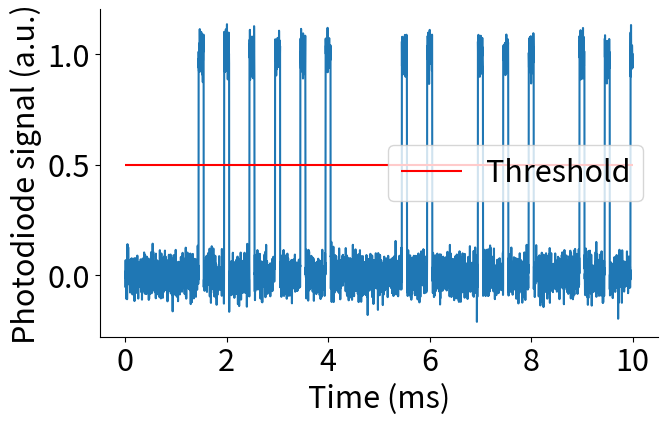
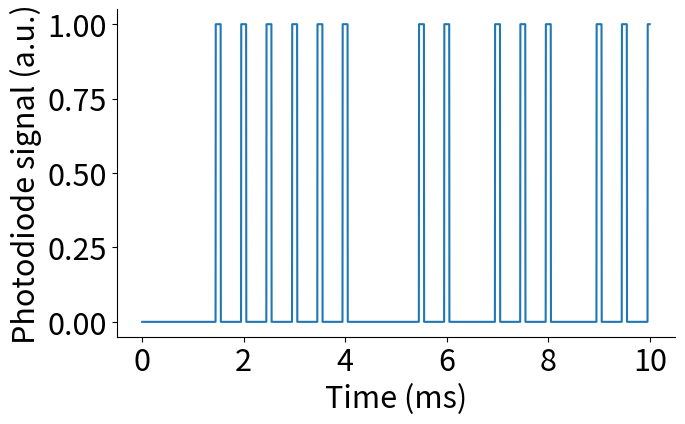
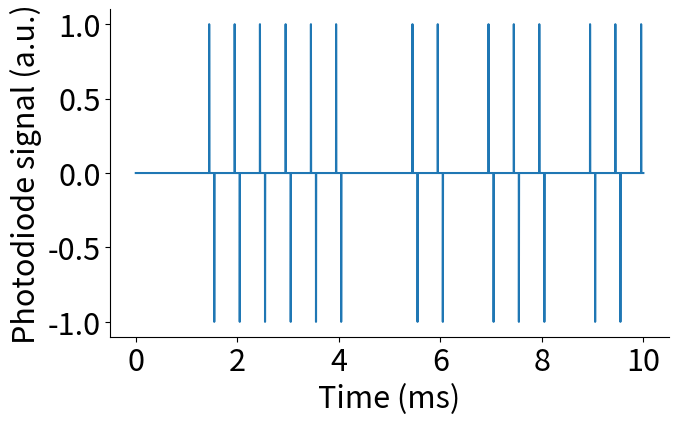
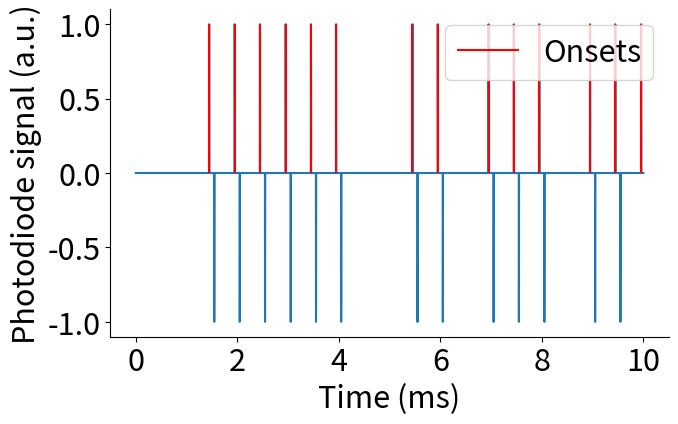
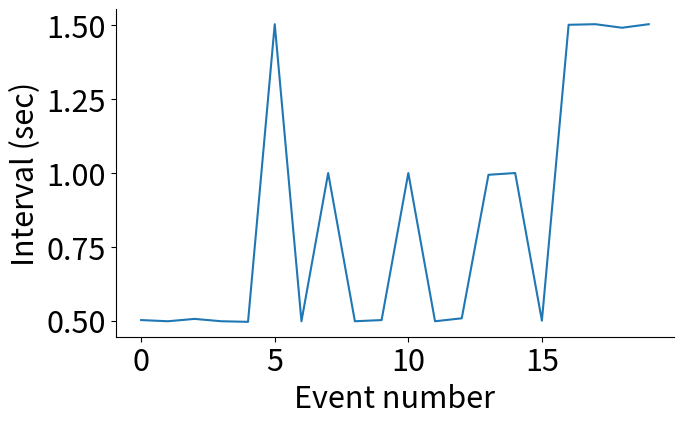
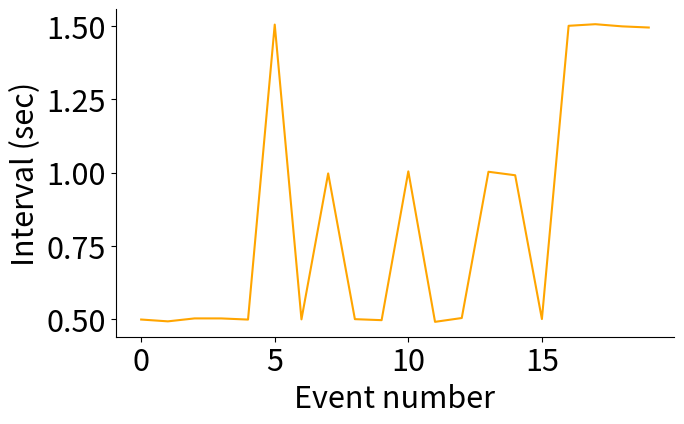
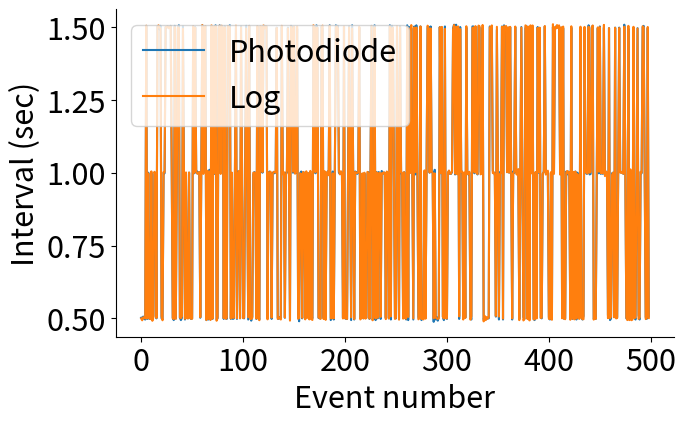
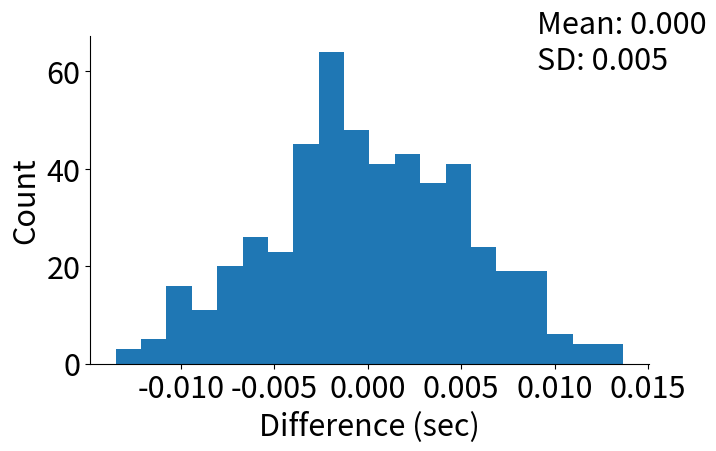

These figures' Python source, in order:
import numpy as np
import matplotlib.pyplot as plt
import matplotlib

# Set Helvetica as the default font:
plt.rcParams["font.family"] = "sans-serif"
plt.rc('font', size=22)  # controls default text sizes
plt.rc('axes', titlesize=22)  # fontsize of the axes title
plt.rc('axes', labelsize=22)  # fontsize of the x and y labels
plt.rc('xtick', labelsize=22)  # fontsize of the tick labels
plt.rc('ytick', labelsize=22)  # fontsize of the tick labels
plt.rc('legend', fontsize=22)  # legend fontsize
plt.rc('figure', titlesize=22)  # fontsize of the fi
figsize = [183/25.4, 108/25.4]
# Create the time vector:
tmin = 0
tmax = 2000
sfreq = 500
times = np.linspace(tmin, tmax, int((tmax - tmin) * sfreq))
n_events = 500

# Generate events that can have one of three different intervals:
intervals = [0.5, 1, 1.5]
event_ts = np.zeros(n_events)
event_ts[0] = np.random.choice(intervals)
for i in range(n_events - 1):
    event_ts[i + 1] = np.random.choice(intervals) + event_ts[i]

# ================================================================
# Generate a photodiode signal:
event_ts_photodiode = event_ts + np.random.normal(0, 0.0025, n_events)

# Convert the photodiode event to stick predictor:
event_photodiode = np.zeros(len(times))
for event in event_ts_photodiode:
    event_photodiode[np.where(times < event)[0][-1]] = 1

# Convolve a box car with the stick predictor:
box_car = np.ones(int(0.1 * sfreq))
event_photodiode = np.convolve(event_photodiode, box_car, mode="same")

# Add some noise:
event_photodiode = event_photodiode + np.random.normal(0, 0.05, len(event_photodiode))

# ================================================================
# Perform framework steps on the photodiode signal:
# 1. Plot the signal:
fig, ax = plt.subplots(figsize=figsize)
# Plot only the first 10 sec of data:
ax.plot(times[:int(10 * sfreq)], event_photodiode[:int(10 * sfreq)])
# Add the threshold:
ax.hlines(0.5, xmin=0, xmax=10, color="red", label="Threshold")
ax.legend()
ax.set_xlabel("Time (ms)")
ax.set_ylabel("Photodiode signal (a.u.)")
# Remove the top and right spines:
ax.spines["top"].set_visible(False)
ax.spines["right"].set_visible(False)
# Save the figure to a svg:
fig.savefig("raw_photodiode_signal.svg")
# Show the figure:
plt.show()

# 2. Binarize the signal:
threshold = 0.5
event_photodiode_bin = event_photodiode > threshold
# Plot the binarized signal:
fig, ax = plt.subplots(figsize=figsize)
# Plot only the first 10sec of data:
ax.plot(times[:int(10 * sfreq)], event_photodiode_bin[:int(10 * sfreq)])
ax.set_xlabel("Time (ms)")
ax.set_ylabel("Photodiode signal (a.u.)")
# Remove the top and right spines:
ax.spines["top"].set_visible(False)
ax.spines["right"].set_visible(False)
# Save the figure to a svg:
fig.savefig("binarized_photodiode_signal.svg")
# Show the figure:
plt.show()

# 3. Compute the discrete difference to find the events onsets:
event_photodiode_bin_diff = np.diff(event_photodiode_bin.astype(int))
# Plot the signal:
fig, ax = plt.subplots(figsize=figsize)
# Plot only the first 10sec of data:
ax.plot(times[:int(10 * sfreq)], event_photodiode_bin_diff[:int(10 * sfreq)])
ax.set_xlabel("Time (ms)")
ax.set_ylabel("Photodiode signal (a.u.)")
# Remove the top and right spines:
ax.spines["top"].set_visible(False)
ax.spines["right"].set_visible(False)
# Save the figure to a svg:
fig.savefig("diff_photodiode_signal.svg")
# Show the figure:
plt.show()

# 4. Find the events onsets:
event_photodiode_onsets = times[np.where(event_photodiode_bin_diff == 1)]
# Plot the signal:
fig, ax = plt.subplots(figsize=figsize)
# Plot only the first 10sec of data:
ax.plot(times[:int(10 * sfreq)], event_photodiode_bin_diff[:int(10 * sfreq)])
ax.vlines(event_photodiode_onsets[np.where(event_photodiode_onsets <= 10)], ymin=0, ymax=1, color="red", label="Onsets")
ax.legend()
ax.set_xlabel("Time (ms)")
ax.set_ylabel("Photodiode signal (a.u.)")
# Remove the top and right spines:
ax.spines["top"].set_visible(False)
ax.spines["right"].set_visible(False)
# Save the figure to a svg:
fig.savefig("onsets_photodiode_signal.svg")
# Show the figure:
plt.show()

# 5. Compute the intervals between events:
event_photodiode_intervals = np.diff(event_photodiode_onsets)
# Plot the signal:
fig, ax = plt.subplots(figsize=figsize)
# Plot only the first 10 intervals:
ax.plot(event_photodiode_intervals[:20])
ax.set_xlabel("Event number")
ax.set_ylabel("Interval (sec)")
# Remove the top and right spines:
ax.spines["top"].set_visible(False)
ax.spines["right"].set_visible(False)
# Save the figure to a svg:
fig.savefig("intervals_photodiode_signal.svg")
# Show the figure:
plt.show()

# ================================================================
# Generate the log file data:
event_ts_log = event_ts + np.random.normal(0, 0.0025, n_events)

# Compute the interval between events:
event_log_intervals = np.diff(event_ts_log)
# Plot the intervals:
fig, ax = plt.subplots(figsize=figsize)
# Plot only the first 10 intervals:
ax.plot(event_log_intervals[:20], color="orange")
ax.set_xlabel("Event number")
ax.set_ylabel("Interval (sec)")
# Remove the top and right spines:
ax.spines["top"].set_visible(False)
ax.spines["right"].set_visible(False)
# Save the figure to a svg:
fig.savefig("intervals_log.svg")
# Show the figure:
plt.show()

# Plot the two on top of each other:
fig, ax = plt.subplots(figsize=figsize)
ax.plot(event_photodiode_intervals, label="Photodiode")
ax.plot(event_log_intervals, label="Log")
ax.set_xlabel("Event number")
ax.set_ylabel("Interval (sec)")
# Remove the top and right spines:
ax.spines["top"].set_visible(False)
ax.spines["right"].set_visible(False)
ax.legend()
# Save the figure to a svg:
plt.show()

# ================================================================
# Compare the two:
# Compute the difference between the two:
event_diff = event_photodiode_intervals - event_log_intervals

# Plot the difference:
fig, ax = plt.subplots(figsize=figsize)
ax.hist(event_diff, bins=20)
ax.set_xlabel("Difference (sec)")
ax.set_ylabel("Count")
# Add as text the mean and sd:
ax.text(0.8, 0.9, "Mean: {:.3f}\nSD: {:.3f}".format(np.mean(event_diff), np.std(event_diff)),
        transform=ax.transAxes)
# Remove the top and right spines:
ax.spines["top"].set_visible(False)
ax.spines["right"].set_visible(False)
# plt.tight_layout()
# Save the figure to a svg:
fig.savefig("diff_intervals.svg")
# Show the figure:
plt.show()
